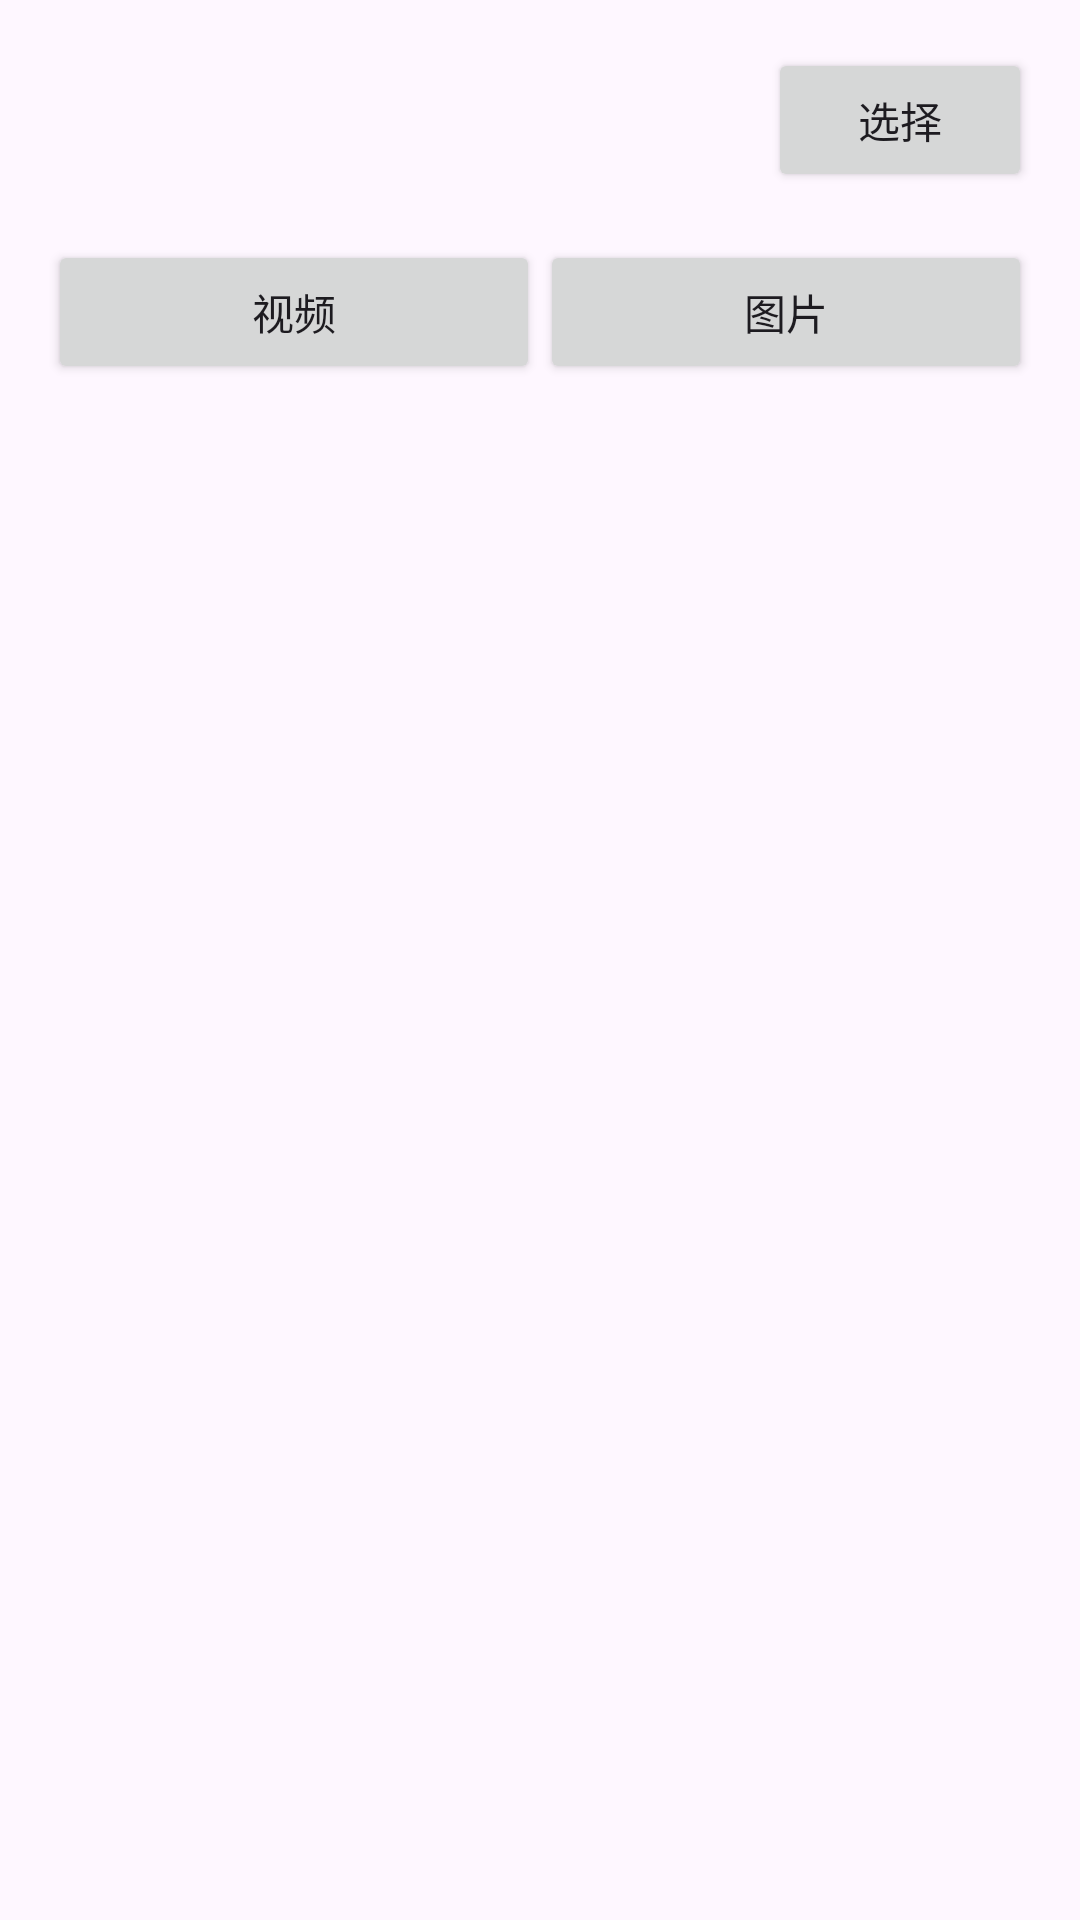

The Android layout XML behind this screen, and the referenced resources:
<!-- AndroidManifest.xml: application theme Theme.MyVideoApp -->
<!-- res/layout/fragment_local_files.xml -->
<?xml version="1.0" encoding="utf-8"?>
<LinearLayout
    xmlns:android="http://schemas.android.com/apk/res/android"
    android:layout_width="match_parent"
    android:layout_height="match_parent"
    android:orientation="vertical"
    android:padding="16dp">

    <LinearLayout
        android:layout_width="match_parent"
        android:layout_height="wrap_content"
        android:orientation="horizontal"
        android:gravity="right"
        android:paddingBottom="16dp">

        <Button
            android:id="@+id/select_btn"
            android:layout_width="wrap_content"
            android:layout_height="wrap_content"
            android:text="选择"
            android:layout_marginLeft="16dp"/>

    </LinearLayout>

    <LinearLayout
        android:layout_width="match_parent"
        android:layout_height="wrap_content"
        android:orientation="horizontal"
        android:paddingBottom="16dp">

        <Button
            android:id="@+id/video_btn"
            android:layout_width="0dp"
            android:layout_height="wrap_content"
            android:layout_weight="1"
            android:text="视频"/>

        <Button
            android:id="@+id/image_btn"
            android:layout_width="0dp"
            android:layout_height="wrap_content"
            android:layout_weight="1"
            android:text="图片"/>

    </LinearLayout>

    <GridView
        android:id="@+id/file_grid_view"
        android:layout_width="match_parent"
        android:layout_height="match_parent"
        android:numColumns="3"
        android:verticalSpacing="16dp"
        android:horizontalSpacing="16dp"/>

</LinearLayout>
<!-- resources referenced by this layout -->
<resources>
  <style name="Theme.MyVideoApp" parent="Base.Theme.MyVideoApp" />
  <style name="Base.Theme.MyVideoApp" parent="Theme.Material3.DayNight.NoActionBar">
          
          
      </style>
</resources>
